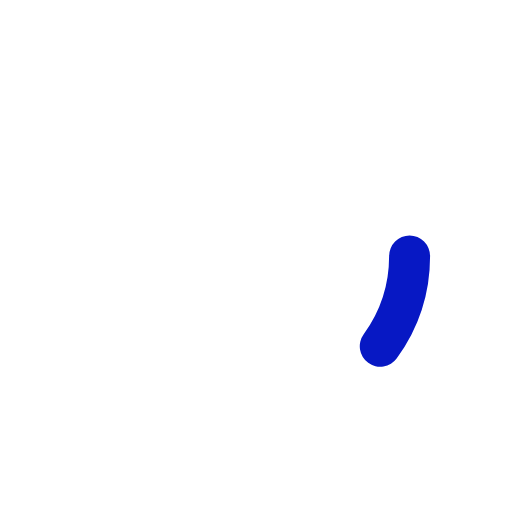
t = 0.00 s
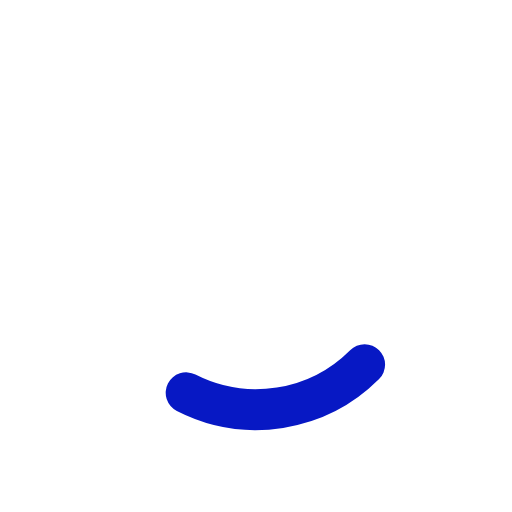
t = 0.18 s
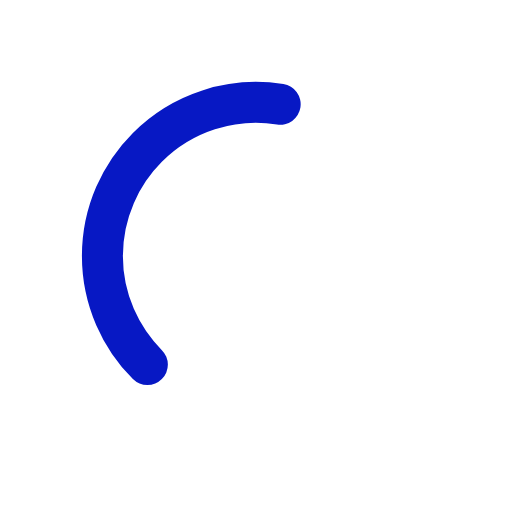
t = 0.53 s
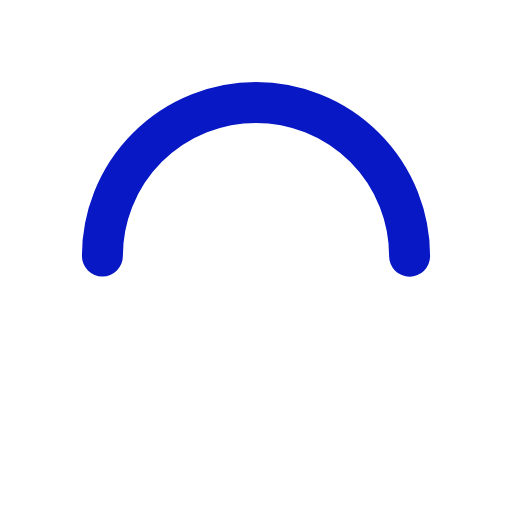
t = 0.70 s
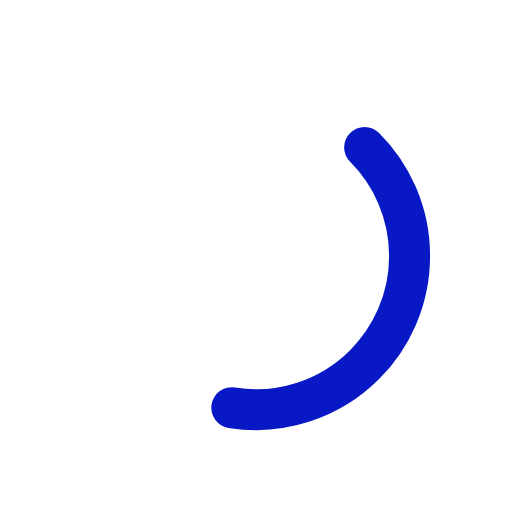
t = 0.88 s
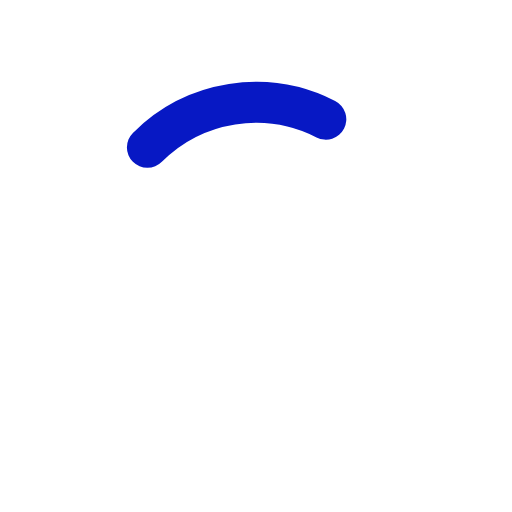
t = 1.23 s

The animated SVG that drew these frames (rendered in a browser with its animation timeline set to each time). Animation: 2 SMIL elements (animate=1,animateTransform=1); one cycle of 1.40 s, repeats indefinitely.

<svg width="85px"  height="85px"  xmlns="http://www.w3.org/2000/svg" viewBox="0 0 100 100" preserveAspectRatio="xMidYMid" class="lds-ring" style="background: none;"><circle cx="50" cy="50" ng-attr-r="{{config.radius}}" ng-attr-stroke="{{config.base}}" ng-attr-stroke-width="{{config.width}}" fill="none" r="30" stroke="#fff" stroke-width="20"></circle><circle cx="50" cy="50" ng-attr-r="{{config.radius}}" ng-attr-stroke="{{config.stroke}}" ng-attr-stroke-width="{{config.innerWidth}}" ng-attr-stroke-linecap="{{config.linecap}}" fill="none" r="30" stroke="#0718C4" stroke-width="8" stroke-linecap="round" transform="rotate(115.714 50 50)"><animateTransform attributeName="transform" type="rotate" calcMode="linear" values="0 50 50;180 50 50;720 50 50" keyTimes="0;0.5;1" dur="1.4s" begin="0s" repeatCount="indefinite"></animateTransform><animate attributeName="stroke-dasharray" calcMode="linear" values="18.84955592153876 169.64600329384882;94.2477796076938 94.24777960769377;18.84955592153876 169.64600329384882" keyTimes="0;0.5;1" dur="1.4" begin="0s" repeatCount="indefinite"></animate></circle></svg>